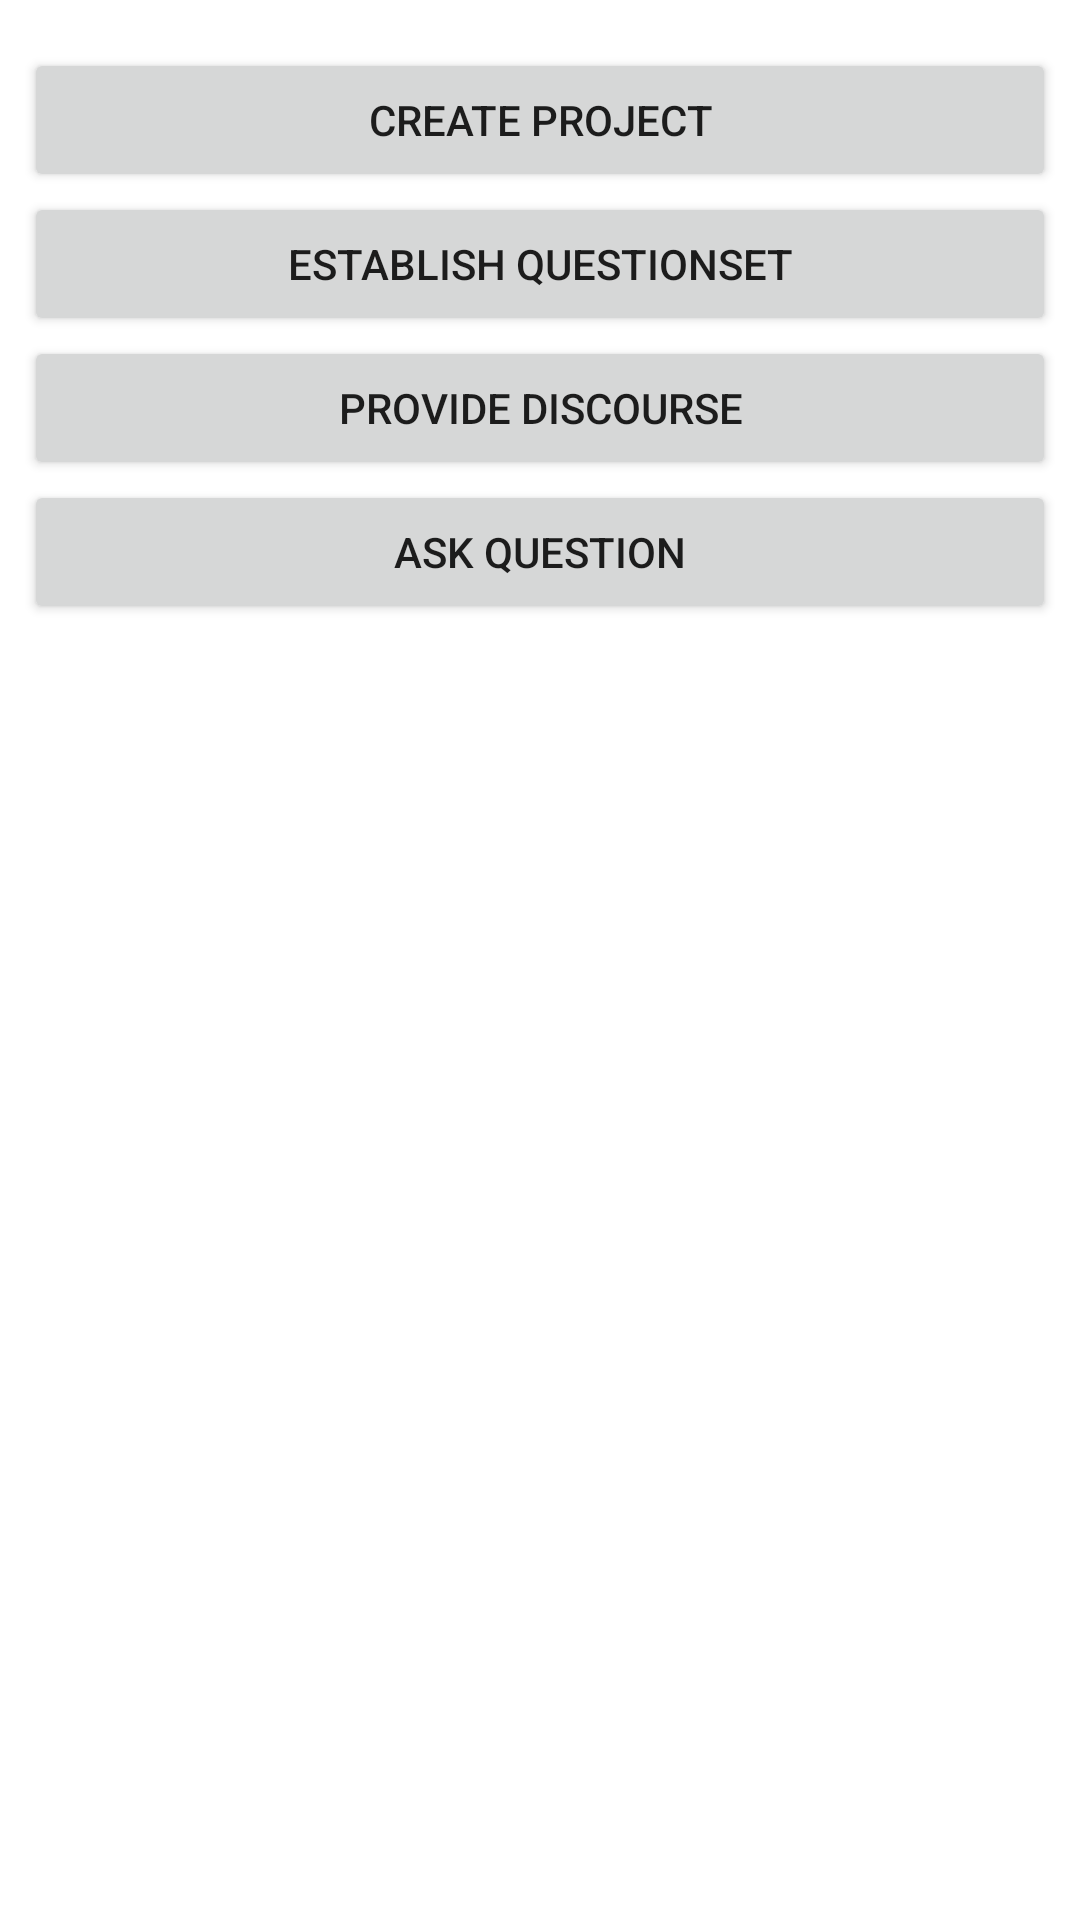

Produce the Android XML layout that renders to this screen, including the resource entries it uses.
<!-- AndroidManifest.xml: application theme Theme.MobileQUARE -->
<!-- res/layout/activity_analyst_help.xml -->
<?xml version="1.0" encoding="utf-8"?>
<androidx.constraintlayout.widget.ConstraintLayout xmlns:android="http://schemas.android.com/apk/res/android"
    xmlns:app="http://schemas.android.com/apk/res-auto"
    xmlns:tools="http://schemas.android.com/tools"
    android:layout_width="match_parent"
    android:layout_height="match_parent"
    tools:context=".view.AnalystHelpView">
    <ScrollView
        android:layout_width="0dp"
        android:layout_height="0dp"
        android:layout_marginStart="8dp"
        android:layout_marginLeft="8dp"
        android:layout_marginTop="8dp"
        android:layout_marginEnd="8dp"
        android:layout_marginRight="8dp"
        android:layout_marginBottom="8dp"
        app:layout_constraintBottom_toBottomOf="parent"
        app:layout_constraintEnd_toEndOf="parent"
        app:layout_constraintStart_toStartOf="parent"
        app:layout_constraintTop_toTopOf="parent">
        <LinearLayout
            android:id="@+id/analyst_help_layout"
            android:layout_width="match_parent"
            android:layout_height="wrap_content"
            android:layout_marginTop="8dp"
            android:layout_marginBottom="8dp"
            android:orientation="vertical">
            
			<Button
                android:id="@+id/analyst_create_project_help_button"
                android:layout_width="match_parent"
                android:layout_height="wrap_content"
                android:onClick="analystCreatesProjectAlert"
                android:text="Create Project" />
			
			<Button
                android:id="@+id/analyst_establish_questionset_help_button"
                android:layout_width="match_parent"
                android:layout_height="wrap_content"
                android:onClick="analystEstablishesQuestionSetAlert"
                android:text="Establish QuestionSet" />
			
			<Button
                android:id="@+id/analyst_provide_discourse_help_button"
                android:layout_width="match_parent"
                android:layout_height="wrap_content"
                android:onClick="analystProvidesDiscourseAlert"
                android:text="Provide Discourse" />
			
			<Button
                android:id="@+id/analyst_ask_question_help_button"
                android:layout_width="match_parent"
                android:layout_height="wrap_content"
                android:onClick="analystAsksQuestionAlert"
                android:text="Ask Question" />
			
            
        </LinearLayout>
    </ScrollView>
</androidx.constraintlayout.widget.ConstraintLayout>
<!-- resources referenced by this layout -->
<resources>
  <style name="Theme.MobileQUARE" parent="Theme.MaterialComponents.DayNight.DarkActionBar">
          
          <item name="colorPrimary">@color/purple_500</item>
          <item name="colorPrimaryVariant">@color/purple_700</item>
          <item name="colorOnPrimary">@color/white</item>
          
          <item name="colorSecondary">@color/teal_200</item>
          <item name="colorSecondaryVariant">@color/teal_700</item>
          <item name="colorOnSecondary">@color/black</item>
          
          <item name="android:statusBarColor" tools:targetApi="l">?attr/colorPrimaryVariant</item>
          
      </style>
  <!-- not gathered from this repository: default colours our renderer supplied (Android Studio template values) -->
  <color name="purple_500">#FF6200EE</color>
  <color name="purple_700">#FF3700B3</color>
  <color name="teal_200">#FF03DAC5</color>
  <color name="teal_700">#FF018786</color>
  <color name="black">#FF000000</color>
  <color name="white">#FFFFFFFF</color>
</resources>
